Run: headless pygame with SDL's dummy video driver; simulated clock (each Clock.tick advances the game by its frame time, no real sleeping); random seed 0; keys injected as events and as key.get_pressed() state; mouse plan: one left click at the window centre at the start of phase 2, then a move to the lower-right quarter at the start of phase 3; restart key R tapped at the start of phases 3 and 4.
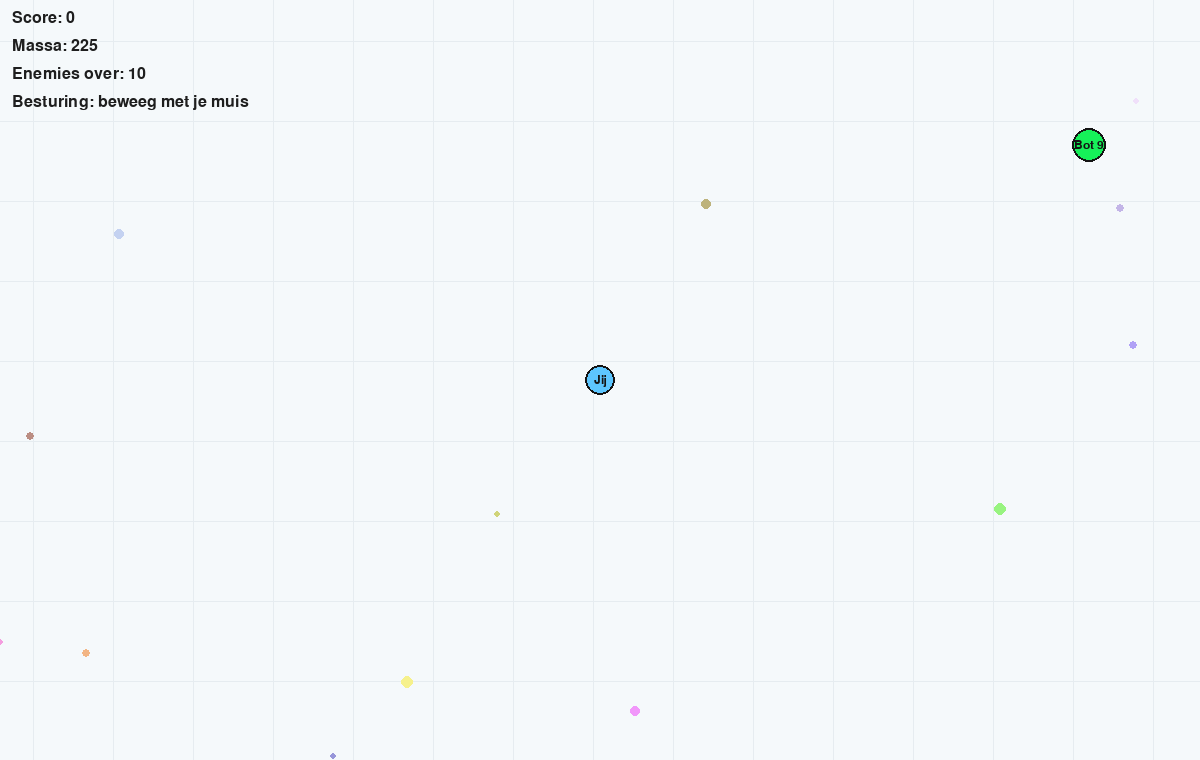
Frame 1 of 4 · flips 1–60 · no input
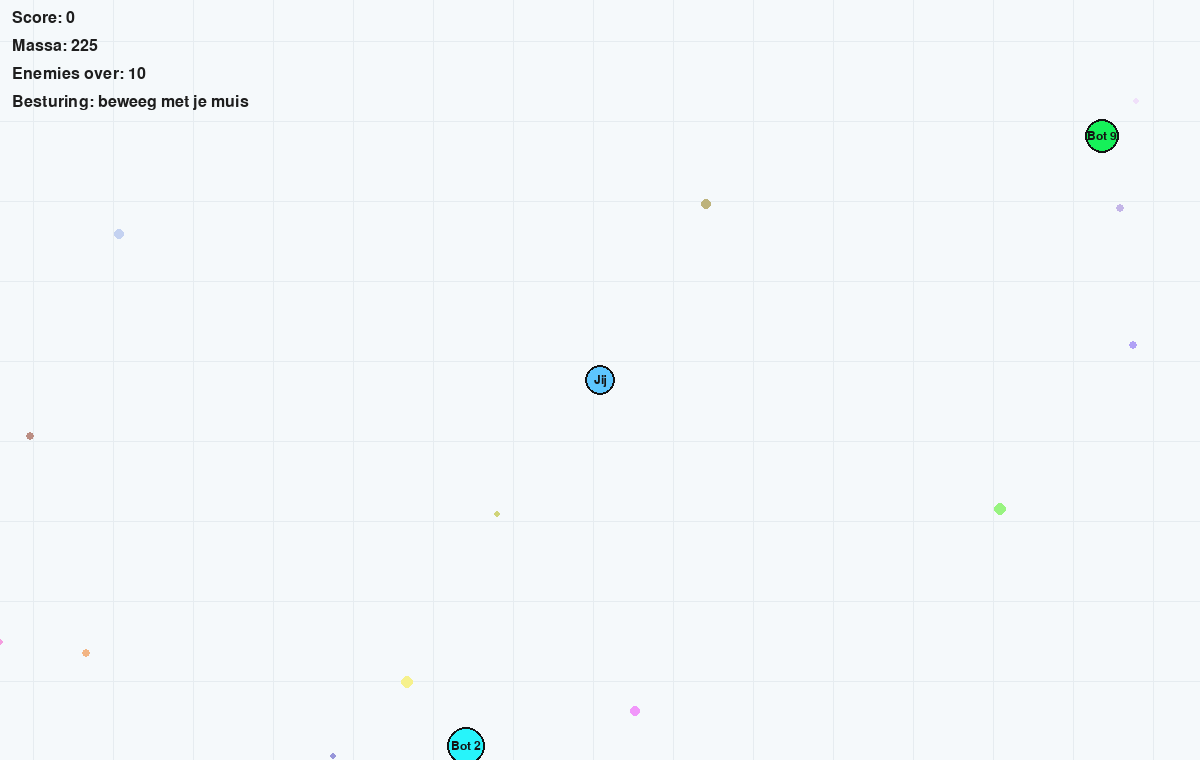
Frame 2 of 4 · flips 61–180 · clicked the window centre · tapped SPACE, RETURN · held RIGHT (→), D
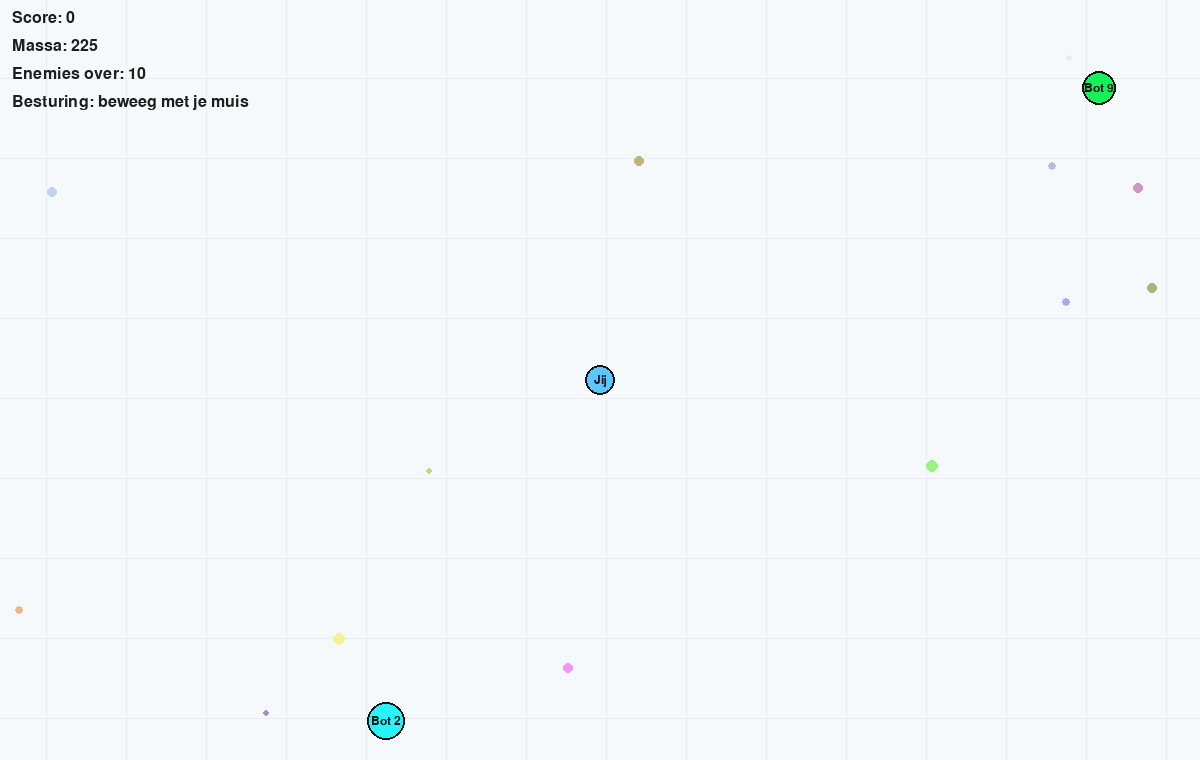
Frame 3 of 4 · flips 181–300 · moved the mouse to the lower-right quarter · tapped R · held DOWN (↓), S
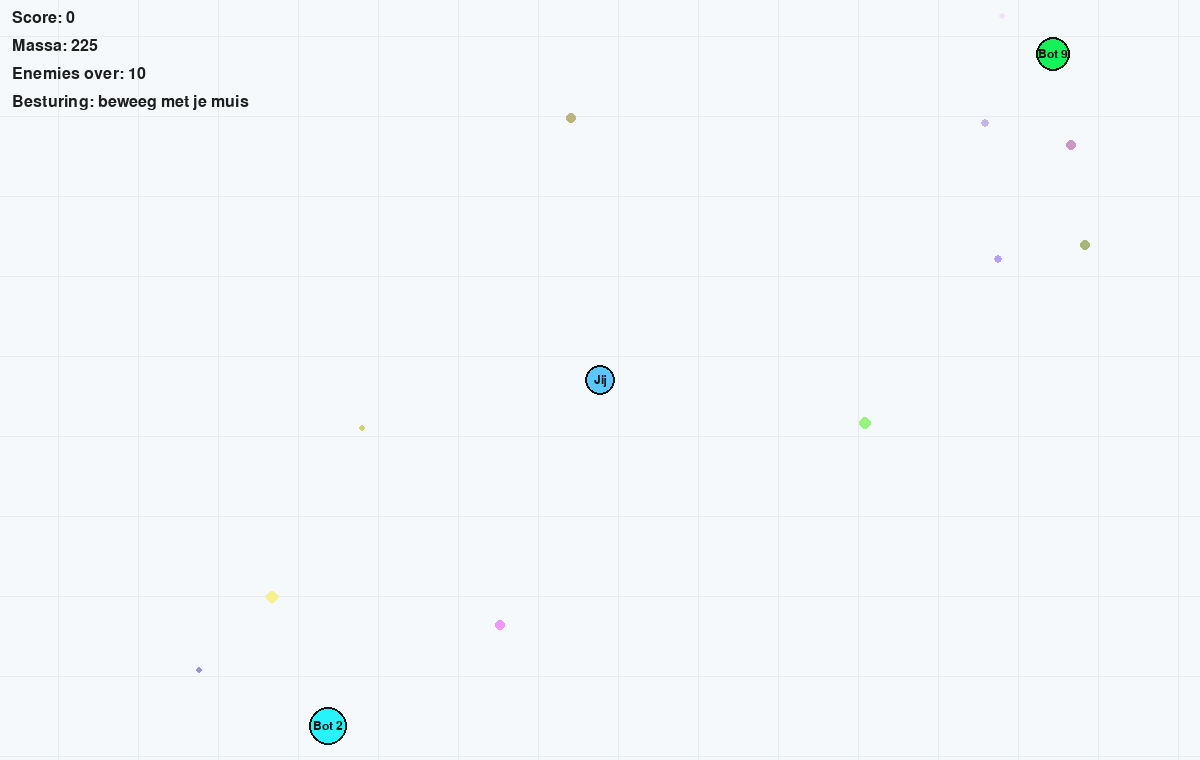
Frame 4 of 4 · flips 301–420 · tapped R · held LEFT (←), A, UP (↑), W

The pygame program that drew these frames:

import math
import random
import colorsys

import pygame

SCREEN_WIDTH = 1200
SCREEN_HEIGHT = 760
FPS = 60

WORLD_WIDTH = 5200
WORLD_HEIGHT = 5200
FOOD_TARGET_COUNT = 320
ENEMY_COUNT = 10

PLAYER_START_MASS = 225.0
ENEMY_MIN_MASS = 120.0
ENEMY_MAX_MASS = 420.0
MAX_FOOD_VALUE = 5.0


def clamp(value, low, high):
    return max(low, min(high, value))


def random_bright_color():
    hue = random.random()
    saturation = random.uniform(0.78, 1.0)
    value = random.uniform(0.92, 1.0)
    r, g, b = colorsys.hsv_to_rgb(hue, saturation, value)
    return (int(r * 255), int(g * 255), int(b * 255))


class Camera:
    def __init__(self, width, height):
        self.width = width
        self.height = height
        self.offset = pygame.Vector2(0, 0)

    def resize(self, width, height):
        self.width = width
        self.height = height

    def follow(self, target_position, world_width, world_height):
        self.offset.x = target_position.x - self.width / 2
        self.offset.y = target_position.y - self.height / 2
        self.offset.x = clamp(self.offset.x, 0, world_width - self.width)
        self.offset.y = clamp(self.offset.y, 0, world_height - self.height)

    def world_to_screen(self, world_position):
        return world_position - self.offset

    def screen_to_world(self, screen_position):
        return pygame.Vector2(screen_position) + self.offset


class Entity:
    def __init__(self, x, y, mass, color, name=""):
        self.position = pygame.Vector2(x, y)
        self.velocity = pygame.Vector2(0, 0)
        self.mass = float(mass)
        self.color = color
        self.name = name

    @property
    def radius(self):
        return max(8.0, math.sqrt(self.mass))

    def speed(self):
        return 200 / (self.radius ** 0.58)

    def move(self, dt, world_width, world_height):
        self.position += self.velocity * dt
        self.position.x = clamp(self.position.x, self.radius, world_width - self.radius)
        self.position.y = clamp(self.position.y, self.radius, world_height - self.radius)

    def can_eat(self, other):
        return self.mass > other.mass * 1.12

    def overlaps_enough_to_eat(self, other):
        distance = self.position.distance_to(other.position)
        return distance < self.radius - other.radius * 0.2

    def draw(self, surface, camera, font):
        screen_pos = camera.world_to_screen(self.position)
        center = (int(screen_pos.x), int(screen_pos.y))
        pygame.draw.circle(surface, self.color, center, int(self.radius))
        pygame.draw.circle(surface, (20, 20, 20), center, int(self.radius), 2)

        if self.name:
            label = font.render(self.name, True, (20, 20, 20))
            label_rect = label.get_rect(center=center)
            surface.blit(label, label_rect)


class Player(Entity):
    def __init__(self, x, y):
        super().__init__(x, y, PLAYER_START_MASS, (93, 198, 255), "Jij")

    def update(self, dt, world, camera):
        mouse_position = pygame.mouse.get_pos()
        target_world = camera.screen_to_world(mouse_position)
        to_target = target_world - self.position
        distance = to_target.length()

        if distance > 0:
            direction = to_target.normalize()
            speed = self.speed()
            if distance < 120:
                speed *= distance / 120
            self.velocity = direction * speed
        else:
            self.velocity.update(0, 0)

        self.move(dt, world.width, world.height)


class Enemy(Entity):
    def __init__(self, x, y, mass, color, name):
        super().__init__(x, y, mass, color, name)
        angle = random.uniform(0, math.tau)
        self.wander_direction = pygame.Vector2(math.cos(angle), math.sin(angle))
        self.wander_time_left = random.uniform(0.35, 1.1)

    def update(self, dt, world):
        self.wander_time_left -= dt
        if self.wander_time_left <= 0:
            # Kies periodiek een nieuwe random richting.
            angle = random.uniform(0, math.tau)
            self.wander_direction = pygame.Vector2(math.cos(angle), math.sin(angle))
            self.wander_time_left = random.uniform(0.35, 1.1)

        self.velocity = self.wander_direction * self.speed() * 0.9
        self.move(dt, world.width, world.height)


class Food:
    def __init__(self, x, y, value, color):
        self.position = pygame.Vector2(x, y)
        self.value = value
        self.radius = int(max(2, self.value + 1.5))
        self.color = color

    @classmethod
    def random(cls, world_width, world_height):
        x = random.uniform(0, world_width)
        y = random.uniform(0, world_height)
        value = random.uniform(1.8, MAX_FOOD_VALUE)
        color = (
            random.randint(120, 255),
            random.randint(120, 255),
            random.randint(120, 255),
        )
        return cls(x, y, value, color)

    def draw(self, surface, camera):
        screen_pos = camera.world_to_screen(self.position)
        pygame.draw.circle(surface, self.color, (int(screen_pos.x), int(screen_pos.y)), self.radius)


class World:
    def __init__(self, width, height):
        self.width = width
        self.height = height
        self.player = None
        self.enemies = []
        self.food = []
        self.reset()

    def reset(self):
        self.player = Player(self.width / 2, self.height / 2)
        self.enemies = []

        for i in range(ENEMY_COUNT):
            x = random.uniform(120, self.width - 120)
            y = random.uniform(120, self.height - 120)
            mass = random.uniform(ENEMY_MIN_MASS, ENEMY_MAX_MASS)
            color = random_bright_color()
            self.enemies.append(Enemy(x, y, mass, color, f"Bot {i + 1}"))

        self.food = [Food.random(self.width, self.height) for _ in range(FOOD_TARGET_COUNT)]

    def ensure_food(self):
        while len(self.food) < FOOD_TARGET_COUNT:
            self.food.append(Food.random(self.width, self.height))

    def eat_food(self, entity):
        eaten = []
        for pellet in self.food:
            if entity.position.distance_to(pellet.position) < entity.radius + pellet.radius:
                entity.mass += pellet.value
                eaten.append(pellet)

        if eaten:
            self.food = [pellet for pellet in self.food if pellet not in eaten]

    def resolve_eating(self):
        game_over = False
        surviving_enemies = []

        for enemy in self.enemies:
            if self.player.can_eat(enemy) and self.player.overlaps_enough_to_eat(enemy):
                self.player.mass += enemy.mass * 0.85
                continue

            if enemy.can_eat(self.player) and enemy.overlaps_enough_to_eat(self.player):
                game_over = True
                surviving_enemies.append(enemy)
                continue

            surviving_enemies.append(enemy)

        self.enemies = surviving_enemies

        i = 0
        while i < len(self.enemies):
            eater = self.enemies[i]
            j = i + 1

            while j < len(self.enemies):
                other = self.enemies[j]

                if eater.can_eat(other) and eater.overlaps_enough_to_eat(other):
                    eater.mass += other.mass * 0.85
                    self.enemies.pop(j)
                    continue

                if other.can_eat(eater) and other.overlaps_enough_to_eat(eater):
                    other.mass += eater.mass * 0.85
                    self.enemies.pop(i)
                    i -= 1
                    break

                j += 1

            i += 1

        return game_over


class Game:
    def __init__(self):
        pygame.init()
        pygame.display.set_caption("Agar.io - Class Structuur")
        self.screen = pygame.display.set_mode((SCREEN_WIDTH, SCREEN_HEIGHT), pygame.RESIZABLE)
        self.clock = pygame.time.Clock()

        self.title_font = pygame.font.SysFont("arial", 24)
        self.text_font = pygame.font.SysFont("arial", 18)

        self.world = World(WORLD_WIDTH, WORLD_HEIGHT)
        self.camera = Camera(*self.screen.get_size())
        self.game_over = False

    def restart(self):
        self.world.reset()
        self.game_over = False

    def handle_events(self):
        running = True

        for event in pygame.event.get():
            if event.type == pygame.QUIT:
                running = False
            elif event.type == pygame.VIDEORESIZE:
                self.screen = pygame.display.set_mode((event.w, event.h), pygame.RESIZABLE)
                self.camera.resize(event.w, event.h)
            elif event.type == pygame.KEYDOWN:
                if event.key == pygame.K_r and self.game_over:
                    self.restart()

        return running

    def update(self, dt):
        self.world.player.update(dt, self.world, self.camera)

        for enemy in self.world.enemies:
            enemy.update(dt, self.world)

        self.world.eat_food(self.world.player)
        for enemy in self.world.enemies:
            self.world.eat_food(enemy)

        self.game_over = self.world.resolve_eating()
        self.world.ensure_food()

    def draw_grid(self):
        spacing = 80
        left = int(self.camera.offset.x // spacing) * spacing
        top = int(self.camera.offset.y // spacing) * spacing
        right = int(self.camera.offset.x + self.camera.width)
        bottom = int(self.camera.offset.y + self.camera.height)

        grid_color = (230, 236, 240)
        for x in range(left, right + spacing, spacing):
            start = self.camera.world_to_screen(pygame.Vector2(x, top))
            end = self.camera.world_to_screen(pygame.Vector2(x, bottom))
            pygame.draw.line(self.screen, grid_color, start, end, 1)

        for y in range(top, bottom + spacing, spacing):
            start = self.camera.world_to_screen(pygame.Vector2(left, y))
            end = self.camera.world_to_screen(pygame.Vector2(right, y))
            pygame.draw.line(self.screen, grid_color, start, end, 1)

    def draw_ui(self):
        score = int(self.world.player.mass - PLAYER_START_MASS)
        lines = [
            f"Score: {max(0, score)}",
            f"Massa: {int(self.world.player.mass)}",
            f"Enemies over: {len(self.world.enemies)}",
            "Besturing: beweeg met je muis",
        ]

        y = 10
        for line in lines:
            text = self.title_font.render(line, True, (30, 30, 30))
            self.screen.blit(text, (12, y))
            y += 28

        if self.game_over:
            overlay = pygame.Surface(self.screen.get_size(), pygame.SRCALPHA)
            overlay.fill((0, 0, 0, 140))
            self.screen.blit(overlay, (0, 0))

            title = self.title_font.render("Game Over", True, (255, 255, 255))
            detail = self.text_font.render("Druk op R om opnieuw te starten", True, (255, 255, 255))
            title_rect = title.get_rect(center=(self.camera.width // 2, self.camera.height // 2 - 20))
            detail_rect = detail.get_rect(center=(self.camera.width // 2, self.camera.height // 2 + 14))

            self.screen.blit(title, title_rect)
            self.screen.blit(detail, detail_rect)

    def draw(self):
        self.screen.fill((245, 249, 251))
        self.draw_grid()

        for pellet in self.world.food:
            pellet.draw(self.screen, self.camera)

        for enemy in self.world.enemies:
            enemy.draw(self.screen, self.camera, self.text_font)

        self.world.player.draw(self.screen, self.camera, self.text_font)
        self.draw_ui()

        pygame.display.flip()

    def run(self):
        running = True
        while running:
            dt = self.clock.tick(FPS) / 1000.0
            running = self.handle_events()

            if not self.game_over:
                self.update(dt)

            self.camera.follow(self.world.player.position, self.world.width, self.world.height)
            self.draw()

        pygame.quit()


def main():
    Game().run()


if __name__ == "__main__":
    main()
